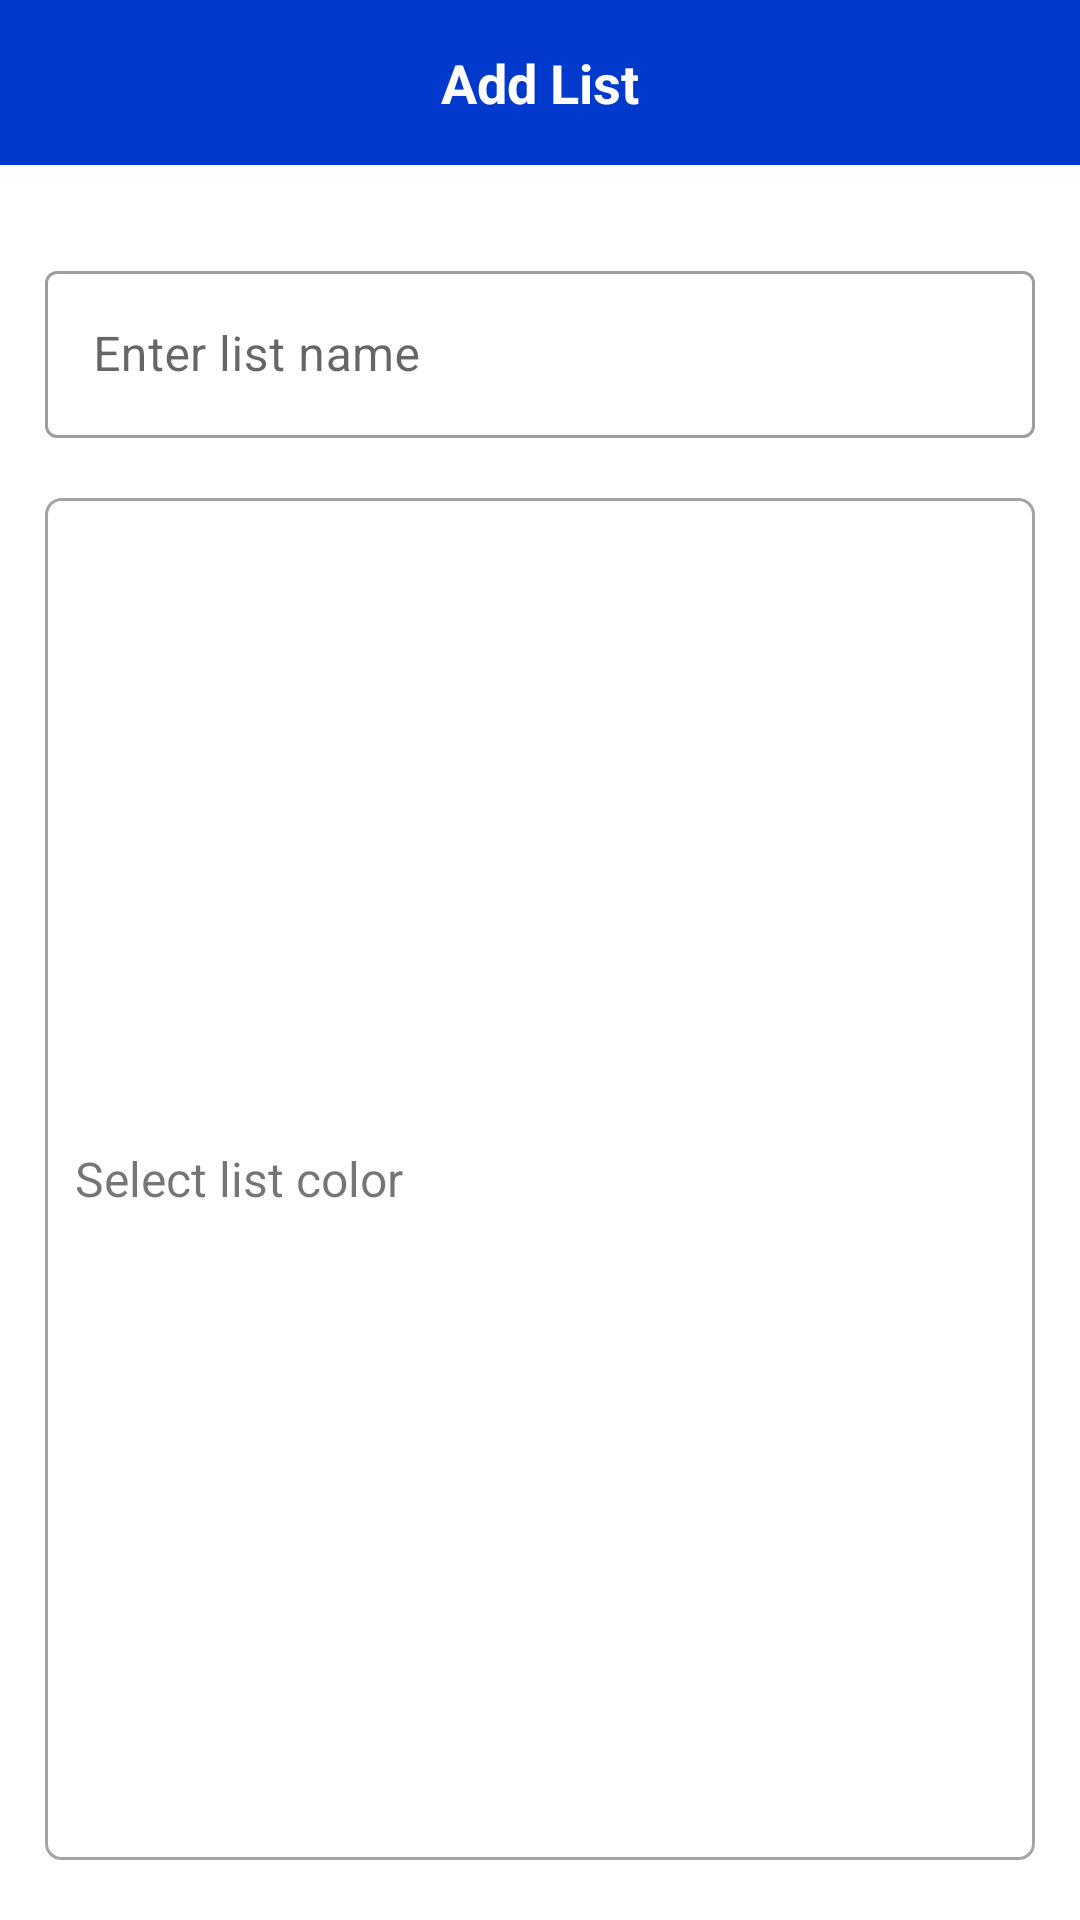

Write the Android layout XML for this screen, with the resource values it uses.
<!-- AndroidManifest.xml: application theme AppTheme -->
<!-- res/layout/dialog_add_new_list.xml -->
<?xml version="1.0" encoding="utf-8"?>
<LinearLayout xmlns:android="http://schemas.android.com/apk/res/android"
    android:id="@+id/dialog_fragment"
    android:layout_width="wrap_content"
    android:layout_height="wrap_content"
    android:orientation="vertical">

    <TextView
        android:id="@+id/new_list_title"
        android:layout_width="match_parent"
        android:layout_height="55dp"
        android:layout_marginBottom="30dp"
        android:background="?attr/dialogHeaderBgColor"
        android:gravity="center_vertical"
        android:text="@string/add_new_list_title"
        android:textAlignment="center"
        android:textColor="?attr/dialogHeaderColor"
        android:textSize="18sp"
        android:textStyle="bold" />

    <com.google.android.material.textfield.TextInputLayout
        android:layout_width="match_parent"
        android:layout_height="wrap_content"
        android:hint="@string/enter_list_name"
        android:layout_marginLeft="15dp"
        android:layout_marginRight="15dp"
        android:layout_marginBottom="20dp"
        style="@style/Widget.MaterialComponents.TextInputLayout.OutlinedBox">

        <com.google.android.material.textfield.TextInputEditText
            android:id="@+id/new_list_name"
            android:layout_width="match_parent"
            android:layout_height="wrap_content"
            />

    </com.google.android.material.textfield.TextInputLayout>

    <TextView
        android:id="@+id/new_list_colorPicker"
        android:layout_width="match_parent"
        android:layout_height="50dp"
        android:layout_marginLeft="15dp"
        android:layout_marginRight="15dp"
        android:layout_marginBottom="20dp"
        android:text="@string/select_list_color"
        android:textSize="16sp"
        android:gravity="center_vertical"
        android:layout_weight="1"
        android:ems="10"
        android:paddingLeft="10dp"
        android:clickable="true"
        android:drawableStart="@drawable/ic_paint_dot"
        android:drawablePadding="3dp"
        android:background="@drawable/list_dialog_btn_gard_default"/>

</LinearLayout>
<!-- resources referenced by this layout -->
<resources>
  <!-- drawable list_dialog_btn_gard_default (drawable) -->
  <?xml version="1.0" encoding="utf-8"?>
  <shape xmlns:android="http://schemas.android.com/apk/res/android"
      android:shape="rectangle">
  
      <stroke android:color="@color/gray" android:width="1.1dp" />
  
      <gradient
          android:startColor="@color/white"
          android:endColor="@color/white"
          android:angle="45"/>
  
      <corners android:radius="5dp" />
  
  </shape>
  <string name="add_new_list_title">Add List</string>
  <string name="enter_list_name">Enter list name</string>
  <string name="select_list_color">Select list color</string>
  <style name="AppTheme" parent="Theme.MaterialComponents.Light.NoActionBar">
          <item name="colorPrimary">@color/colorPrimary</item>
          <item name="colorPrimaryDark">@color/colorPrimaryDark</item>
          <item name="colorAccent">@color/colorAccent</item>
          <item name="bottomSheetDialogTheme">@style/AppBottomSheetDialogTheme</item>
          <item name="android:windowAnimationStyle">@style/CustomActivityAnimation</item>
          <item name="fabBackgroundColor">@color/colorPrimary</item>
          <item name="fabForegroundColor">@color/white</item>
          <item name="navHeaderFrColor">@color/black</item>
          <item name="navHeaderBg">@drawable/_theme_default</item>
          <item name="navHeaderBtnColor">@color/colorAccent</item>
          <item name="dialogHeaderColor">@color/white</item>
          <item name="dialogHeaderBgColor">@color/colorPrimaryDark</item>
          <item name="textBoxBorder">@color/colorAccent</item>
          <item name="reportCompleteTask">@color/color_picker_mistyRose</item>
          <item name="taskEmptyLogo">@drawable/empty_logo_light</item>
      </style>
  <color name="gray">#a4a4a4</color>
  <color name="white">#ffffff</color>
  <color name="colorPrimary">#2962ff</color>
  <color name="colorPrimaryDark">#0039cb</color>
  <color name="colorAccent">#517FFF</color>
  <style name="AppBottomSheetDialogTheme" parent="Theme.MaterialComponents.Light.BottomSheetDialog">
         <item name="bottomSheetStyle">@style/AppModalStyle</item>
      </style>
  <style name="CustomActivityAnimation" parent="android:Animation.Activity">
          <item name="android:activityOpenEnterAnimation">@anim/layout_translate_ltr_design</item>
          <item name="android:activityOpenExitAnimation">@anim/layout_translate_rtl_design</item>
          <item name="android:activityCloseEnterAnimation">@anim/layout_translate_ltr_design</item>
          <item name="android:activityCloseExitAnimation">@anim/layout_translate_rtl_design</item>
      </style>
  <color name="black">#000000</color>
  <!-- drawable _theme_default: jpg bitmap (drawable, 127251 bytes) -->
  <color name="color_picker_mistyRose">#ffe4e1</color>
  <!-- drawable empty_logo_light: jpg bitmap (drawable, 18056 bytes) -->
  <style name="AppModalStyle" parent="Widget.MaterialComponents.BottomSheet.Modal">
          <item name="android:background">@drawable/bottom_sheet_design</item>
      </style>
  <!-- drawable bottom_sheet_design (drawable) -->
  <?xml version="1.0" encoding="utf-8"?>
  <shape xmlns:android="http://schemas.android.com/apk/res/android" android:shape="rectangle">
      <solid android:color="@color/backgroundDefaultColor" />
      <corners android:topRightRadius="25dp" android:topLeftRadius="25dp" />
  </shape>
  <color name="backgroundDefaultColor">#ffffff</color>
</resources>
